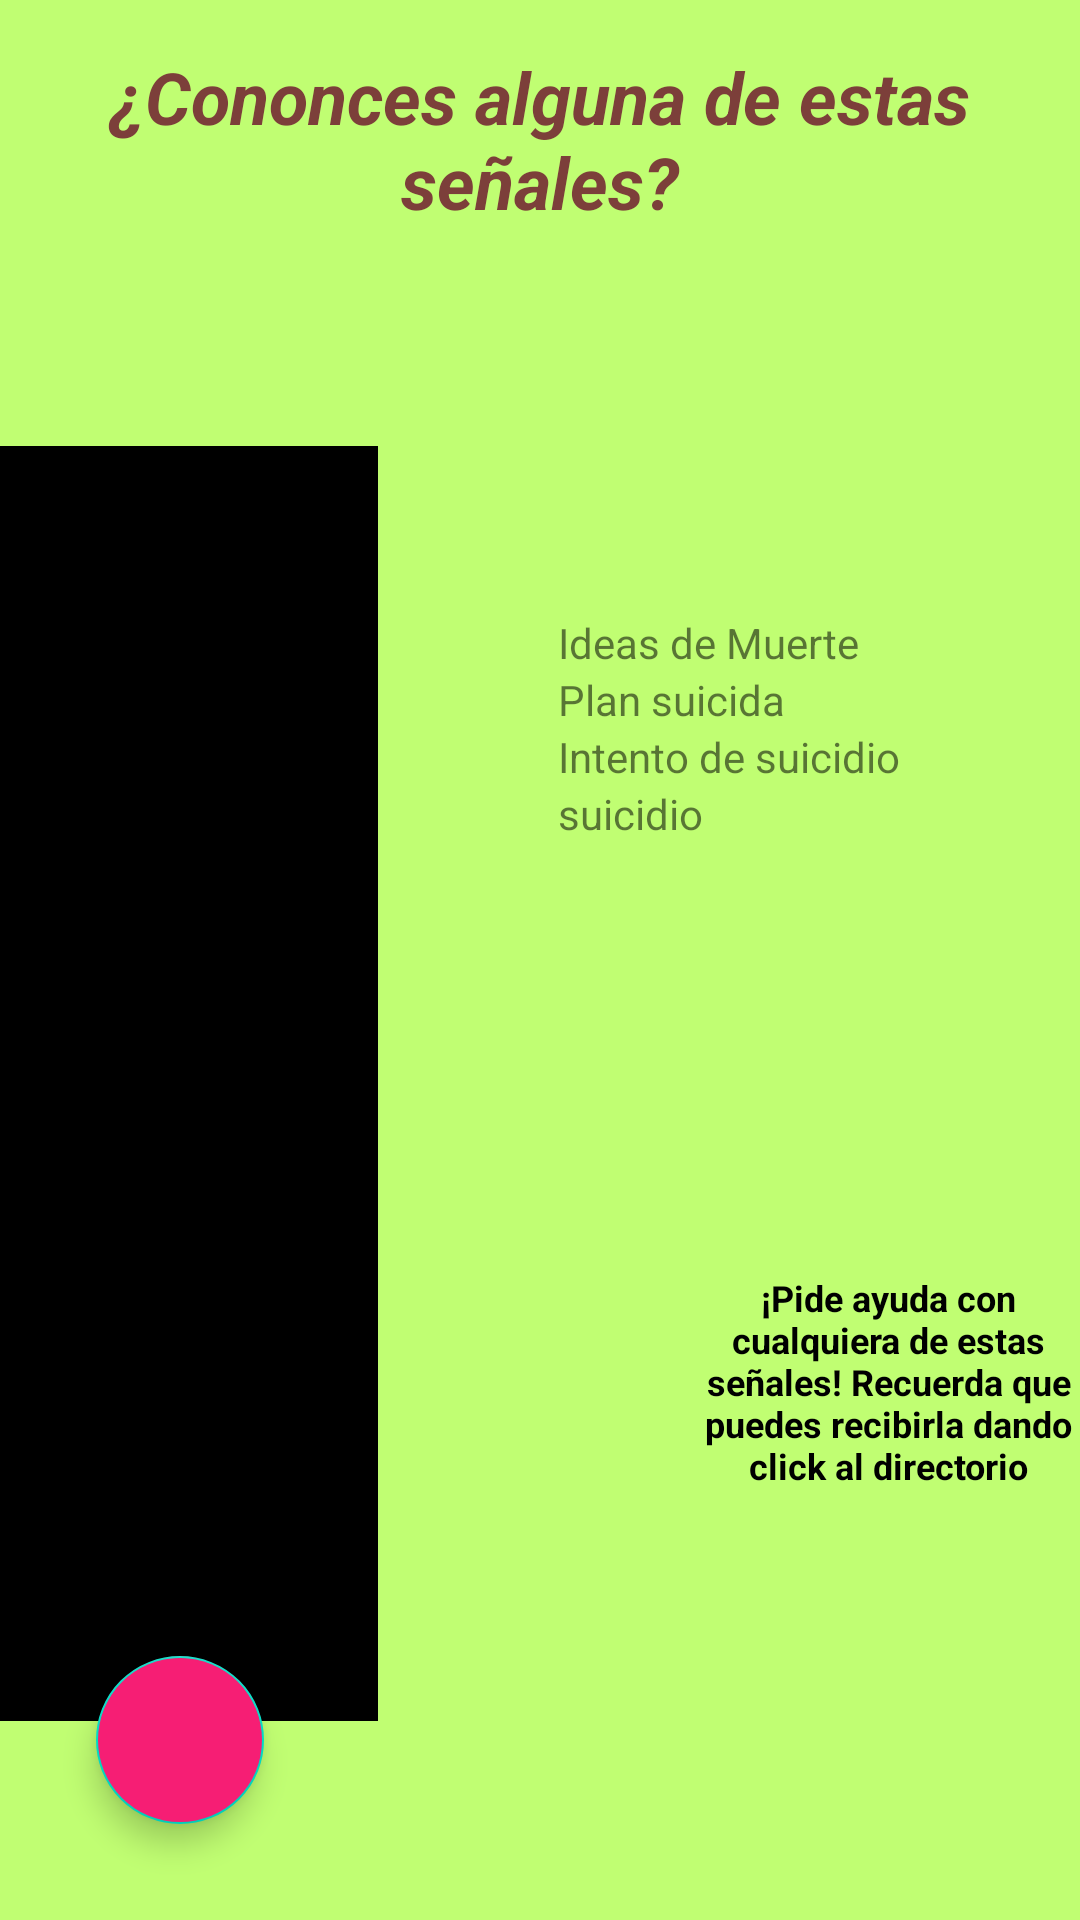

The Android layout XML behind this screen, and the referenced resources:
<!-- AndroidManifest.xml: application theme Theme.Lmental -->
<!-- res/layout/activity_suicide_first.xml -->
<?xml version="1.0" encoding="utf-8"?>
<androidx.constraintlayout.widget.ConstraintLayout xmlns:android="http://schemas.android.com/apk/res/android"
    xmlns:app="http://schemas.android.com/apk/res-auto"
    xmlns:tools="http://schemas.android.com/tools"
    android:layout_width="match_parent"
    android:layout_height="match_parent"
    android:background="@color/sucideconduct_background"
    tools:context=".suicide.FirstOption.SuicideFirstActivity">

    <TextView
        android:id="@+id/tvSFirstSubtitle"
        android:layout_width="wrap_content"
        android:layout_height="wrap_content"
        android:layout_gravity="center"
        android:layout_marginTop="16dp"
        android:gravity="center"
        android:text="¿Cononces alguna de estas señales?"
        android:textColor="#7C3F3A"
        android:textSize="24sp"
        android:textStyle="bold|italic"
        app:layout_constraintEnd_toEndOf="parent"
        app:layout_constraintStart_toStartOf="parent"
        app:layout_constraintTop_toTopOf="parent" />


    <ImageView
        android:id="@+id/ivThermo"
        android:layout_width="wrap_content"
        android:layout_height="wrap_content"
        android:layout_marginTop="72dp"
        android:src="@drawable/suicide_thermo_main"
        app:layout_constraintStart_toStartOf="parent"
        app:layout_constraintTop_toBottomOf="@+id/tvSFirstSubtitle"
        app:tint="@color/black" />

    <LinearLayout
        android:id="@+id/llFirstSubtitle"
        android:layout_width="wrap_content"
        android:layout_height="wrap_content"
        android:layout_marginTop="128dp"
        android:orientation="vertical"
        app:layout_constraintEnd_toEndOf="parent"
        app:layout_constraintStart_toEndOf="@+id/ivThermo"
        app:layout_constraintTop_toBottomOf="@+id/tvSFirstSubtitle">

        <TextView
            android:id="@+id/tvDIdea"
            style="@style/SFirstSubtitle"
            android:layout_width="wrap_content"
            android:layout_height="wrap_content"

            android:text="Ideas de Muerte" />

        <TextView
            android:id="@+id/tvSPlan"
            style="@style/SFirstSubtitle"
            android:layout_width="wrap_content"
            android:layout_height="wrap_content"
            android:text="Plan suicida" />

        <TextView
            android:id="@+id/tvSAttempt"
            style="@style/SFirstSubtitle"
            android:layout_width="wrap_content"
            android:layout_height="wrap_content"
            android:text="Intento de suicidio" />

        <TextView
            android:id="@+id/tvSuicide"
            style="@style/SFirstSubtitle"
            android:layout_width="wrap_content"
            android:layout_height="wrap_content"
            android:text="suicidio" />
    </LinearLayout>

    <com.google.android.material.floatingactionbutton.FloatingActionButton
        android:id="@+id/fabFirstOptionReturn"
        android:layout_width="wrap_content"
        android:layout_height="wrap_content"
        android:layout_marginLeft="32dp"
        android:layout_marginBottom="32dp"
        android:backgroundTint="#F61E74"
        android:src="@drawable/ic_return"
        app:layout_constraintBottom_toBottomOf="parent"
        app:layout_constraintStart_toStartOf="parent" />

    <TextView
        android:gravity="center"
        android:layout_width="128dp"
        android:layout_height="wrap_content"
        android:text="¡Pide ayuda con cualquiera de estas señales! Recuerda que puedes recibirla dando click al directorio"
        android:textColor="@color/black"
        android:textSize="12sp"
        android:textStyle="bold"
        app:layout_constraintBottom_toBottomOf="parent"
        app:layout_constraintEnd_toEndOf="parent"
        app:layout_constraintTop_toBottomOf="@+id/llFirstSubtitle" />


</androidx.constraintlayout.widget.ConstraintLayout>
<!-- resources referenced by this layout -->
<resources>
  <color name="black">#FF000000</color>
  <color name="sucideconduct_background">#C0FE72</color>
  <!-- drawable suicide_thermo_main: png bitmap (drawable, 8871 bytes) -->
  <style name="Theme.Lmental" parent="Theme.MaterialComponents.DayNight.DarkActionBar">
          
          <item name="colorPrimary">@color/purple_500</item>
          <item name="colorPrimaryVariant">@color/purple_700</item>
          <item name="colorOnPrimary">@color/white</item>
          
          <item name="colorSecondary">@color/teal_200</item>
          <item name="colorSecondaryVariant">@color/teal_700</item>
          <item name="colorOnSecondary">@color/black</item>
          
          <item name="android:statusBarColor">?attr/colorPrimaryVariant</item>
          
      </style>
  <color name="purple_500">#FF6200EE</color>
  <color name="purple_700">#FF3700B3</color>
  <color name="white">#FFFFFFFF</color>
  <color name="teal_200">#FF03DAC5</color>
  <color name="teal_700">#FF018786</color>
</resources>
